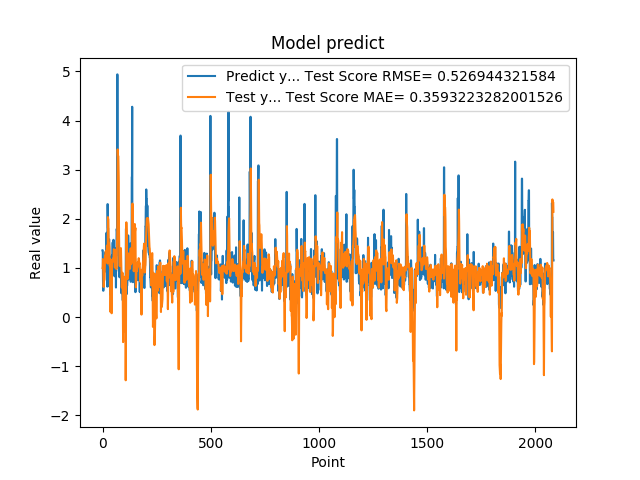

The table this chart was drawn from, first rows:
1.359479665756225586e+00, 9.977762290180453020e-01
1.359479665756225586e+00, 1.027957389172982738e+00
7.633988261222839355e-01, 1.180923698355441198e+00
5.357339978218078613e-01, 1.050319029939763782e+00
5.357339978218078613e-01, 7.985353604950569117e-01
6.781889796257019043e-01, 6.124408855733295409e-01
6.781889796257019043e-01, 6.431582435989663393e-01
7.839810252189636230e-01, 7.407566349281090590e-01
1.169367671012878418e+00, 7.599648099477033236e-01
1.169367671012878418e+00, 7.620088560555002832e-01
1.015287995338439941e+00, 9.103195954243559207e-01
1.015287995338439941e+00, 1.059229783507382727e+00
9.259430170059204102e-01, 1.253107859183204553e+00
1.319244027137756348e+00, 1.210587505280817933e+00
1.319244027137756348e+00, 1.251994124682844323e+00
9.717460274696351208e-01, 1.340660761487735053e+00
9.717460274696351208e-01, 1.236067708127955633e+00
1.176299691200256348e+00, 1.181675241587386793e+00
1.714609026908874290e+00, 1.162489999806188390e+00
1.714609026908874290e+00, 1.234629579364344254e+00
1.307337045669555664e+00, 1.453321865054799211e+00
1.307337045669555664e+00, 1.428709124577557166e+00
6.186890006065368652e-01, 1.432929377204864130e+00
2.298435926437377930e+00, 1.089406506691057430e+00
2.298435926437377930e+00, 1.222354990985346168e+00
1.808241009712219460e+00, 2.034024592076213001e+00
1.808241009712219460e+00, 1.997336823263121675e+00
8.794149756431579590e-01, 1.986248367799397174e+00
1.570945024490356445e+00, 1.613157585927235349e+00
1.570945024490356445e+00, 1.449597524519957936e+00
1.578516006469726562e+00, 1.494022244692956747e+00
1.578516006469726562e+00, 1.447077946788246416e+00
6.200309991836547852e-01, 1.403659144074093978e+00
9.928810000419615589e-01, 1.055669728014492659e+00
9.928810000419615589e-01, 1.035963064600737171e+00
4.551869928836823065e-01, 1.179004735650523328e+00
4.551869928836823065e-01, 6.186388446749971903e-01
1.017398953437805176e+00, 1.016848614088255442e-01
8.378469944000244141e-01, 5.178149727190444196e-01
8.378469944000244141e-01, 9.200613669935693295e-01
4.884769916534424383e-01, 9.554856318105480195e-01
4.884769916534424383e-01, 5.100815306712701558e-01
1.246340990066528320e+00, 7.681319375379504211e-02
1.209630966186523438e+00, 5.957138790319129740e-01
1.209630966186523438e+00, 1.139252057361568760e+00
1.252451062202453613e+00, 1.161597784100373731e+00
1.252451062202453613e+00, 1.162278472423381448e+00
1.519726991653442383e+00, 1.161905221960012780e+00
1.063797950744629128e+00, 1.190770989349251519e+00
1.063797950744629128e+00, 1.137845176297230143e+00
1.571495056152343750e+00, 1.132379548759198329e+00
1.571495056152343750e+00, 1.204533234578022860e+00
1.278105020523071289e+00, 1.380608351388235233e+00
1.192077994346618874e+00, 1.371755694506467727e+00
1.192077994346618874e+00, 1.343442263216194865e+00
8.304439187049865723e-01, 1.315888408320543324e+00
8.304439187049865723e-01, 1.083268805286757619e+00
1.402015686035156250e+00, 1.006899364472299441e+00
1.156504034996032715e+00, 1.068069792082714686e+00
1.156504034996032715e+00, 1.301114154214720209e+00
1.162554860115051270e+00, 1.350518997574107427e+00
... 2,024 more rows
